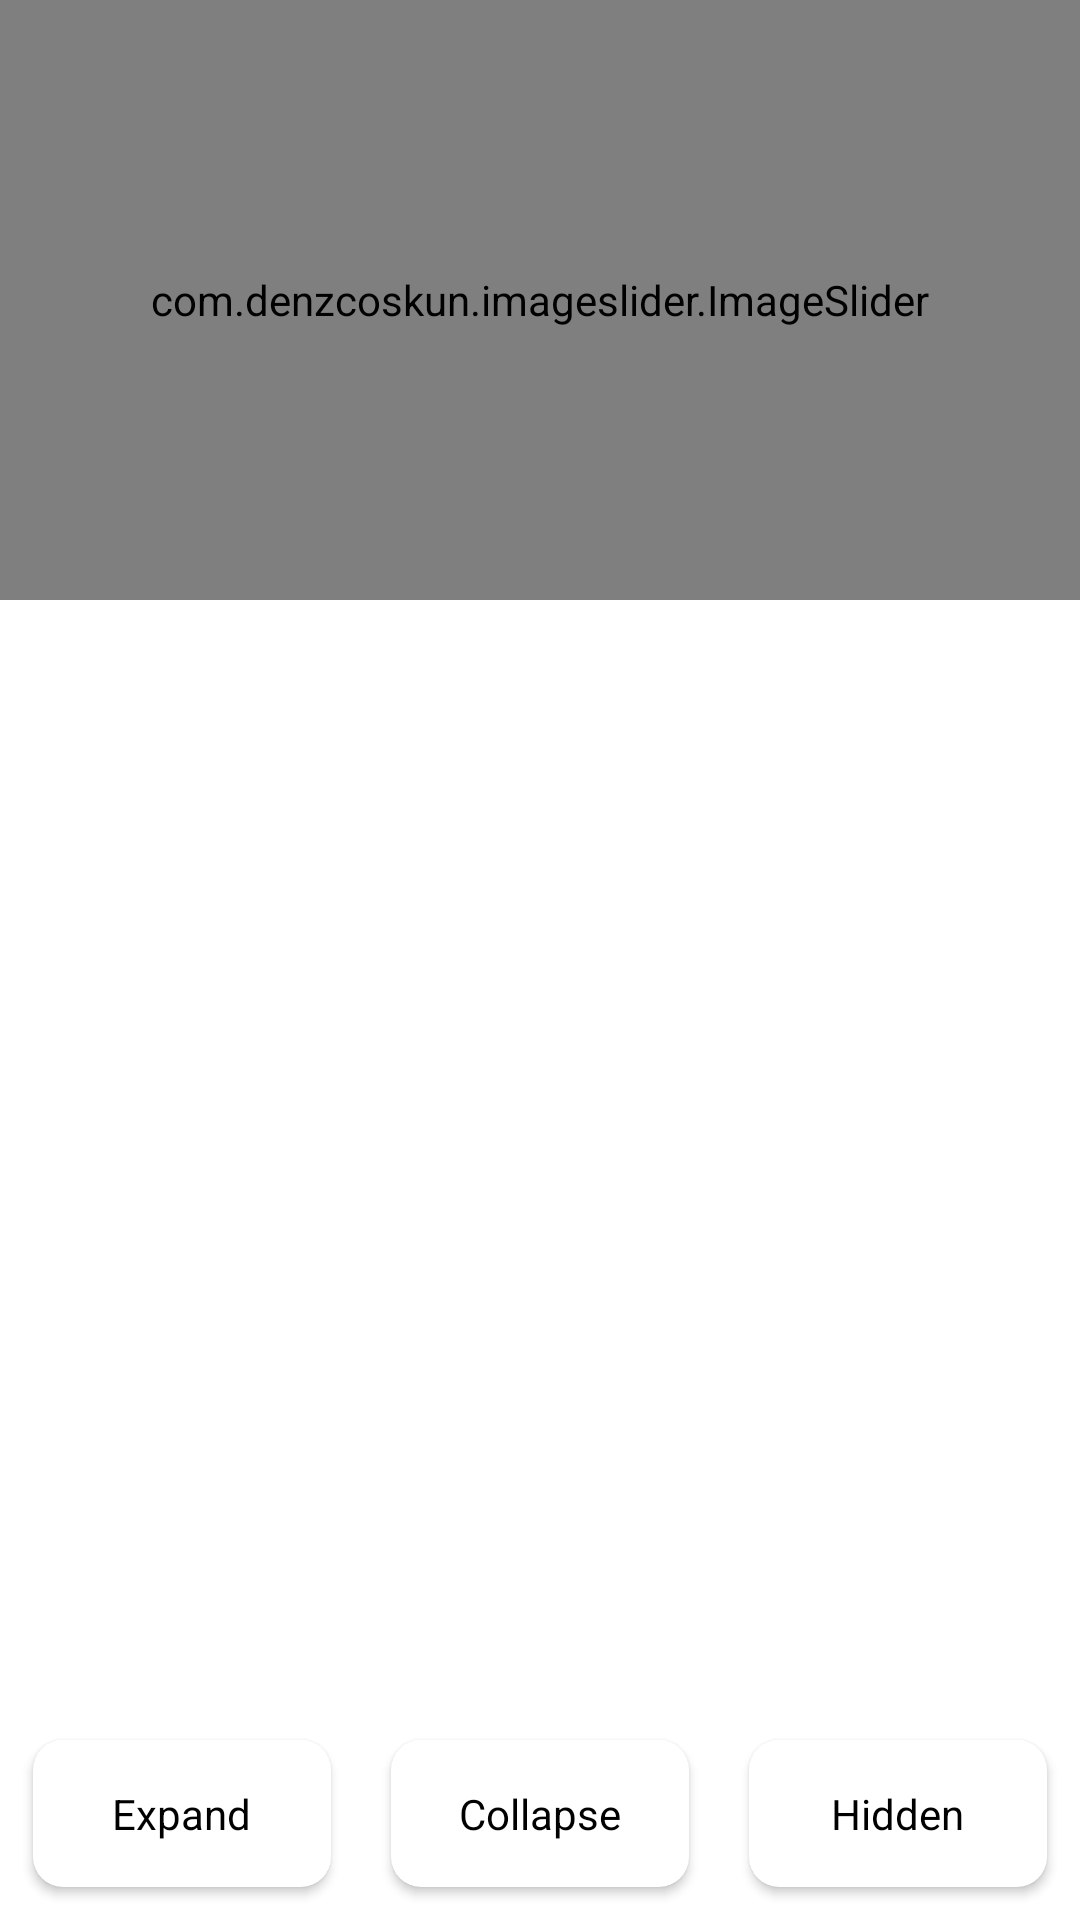

Android layout source for this screen:
<!-- AndroidManifest.xml: application theme Theme.ArcGis -->
<!-- res/layout/activity_slider_view.xml -->
<?xml version="1.0" encoding="utf-8"?>
<RelativeLayout xmlns:android="http://schemas.android.com/apk/res/android"
    xmlns:app="http://schemas.android.com/apk/res-auto"
    xmlns:tools="http://schemas.android.com/tools"
    android:layout_width="match_parent"
    android:layout_height="match_parent"
    android:orientation="vertical"
    android:background="@color/grey"
    tools:context=".ui.Slider.SliderView">


    <com.denzcoskun.imageslider.ImageSlider
        android:id="@+id/image_slider"
        android:layout_width="match_parent"
        android:layout_height="200dp"
        app:iss_auto_cycle="true"
        app:iss_delay="0"
        app:iss_error_image="@drawable/gradient"
        app:iss_period="1500"
        app:iss_selected_dot="@drawable/default_selected_dot"
        app:iss_text_align="CENTER"
        app:iss_title_background="@drawable/gradient"
        app:iss_unselected_dot="@drawable/default_unselected_dot" />

    <LinearLayout
        android:layout_width="match_parent"
        android:layout_height="wrap_content"
        android:layout_alignParentBottom="true"
        android:layout_margin="1dp"
        android:orientation="horizontal">

        <androidx.cardview.widget.CardView
            android:id="@+id/state1"
            android:layout_width="0dp"
            android:layout_height="wrap_content"
            android:layout_margin="10dp"
            android:layout_weight="1"
            app:cardCornerRadius="10dp">

            <TextView
                android:layout_width="wrap_content"
                android:layout_height="wrap_content"
                android:layout_gravity="center"
                android:gravity="center"
                android:padding="15dp"
                android:text="@string/expand"
                android:textColor="@color/black" />
        </androidx.cardview.widget.CardView>

        <androidx.cardview.widget.CardView
            android:id="@+id/state2"
            android:layout_width="0dp"
            android:layout_height="wrap_content"
            android:layout_margin="10dp"
            android:layout_weight="1"
            app:cardCornerRadius="10dp">

            <TextView
                android:layout_width="wrap_content"
                android:layout_height="wrap_content"
                android:layout_gravity="center"
                android:gravity="center"
                android:padding="15dp"
                android:text="@string/collapse"
                android:textColor="@color/black" />
        </androidx.cardview.widget.CardView>

        <androidx.cardview.widget.CardView
            android:id="@+id/state3"
            android:layout_width="0dp"
            android:layout_height="wrap_content"
            android:layout_margin="10dp"
            android:layout_weight="1"
            app:cardCornerRadius="10dp">

            <TextView
                android:layout_width="wrap_content"
                android:layout_height="wrap_content"
                android:layout_gravity="center"
                android:gravity="center"
                android:padding="15dp"
                android:text="@string/hidden"
                android:textColor="@color/black" />
        </androidx.cardview.widget.CardView>
    </LinearLayout>
</RelativeLayout>
<!-- resources referenced by this layout -->
<resources>
  <string name="collapse">Collapse</string>
  <string name="expand">Expand</string>
  <string name="hidden">Hidden</string>
  <style name="Theme.ArcGis" parent="Theme.MaterialComponents.DayNight.DarkActionBar">
          
          <item name="colorPrimary">@color/purple_500</item>
          <item name="colorPrimaryVariant">@color/purple_700</item>
          <item name="colorOnPrimary">@color/white</item>
          
          <item name="colorSecondary">@color/teal_200</item>
          <item name="colorSecondaryVariant">@color/teal_700</item>
          <item name="colorOnSecondary">@color/black</item>
          
          <item name="android:statusBarColor" tools:targetApi="l">?attr/colorPrimaryVariant</item>
          
      </style>
  <!-- not gathered from this repository: default colours our renderer supplied (Android Studio template values) -->
  <color name="purple_500">#FF6200EE</color>
  <color name="purple_700">#FF3700B3</color>
  <color name="teal_200">#FF03DAC5</color>
  <color name="teal_700">#FF018786</color>
  <color name="black">#FF000000</color>
  <color name="white">#FFFFFFFF</color>
</resources>
